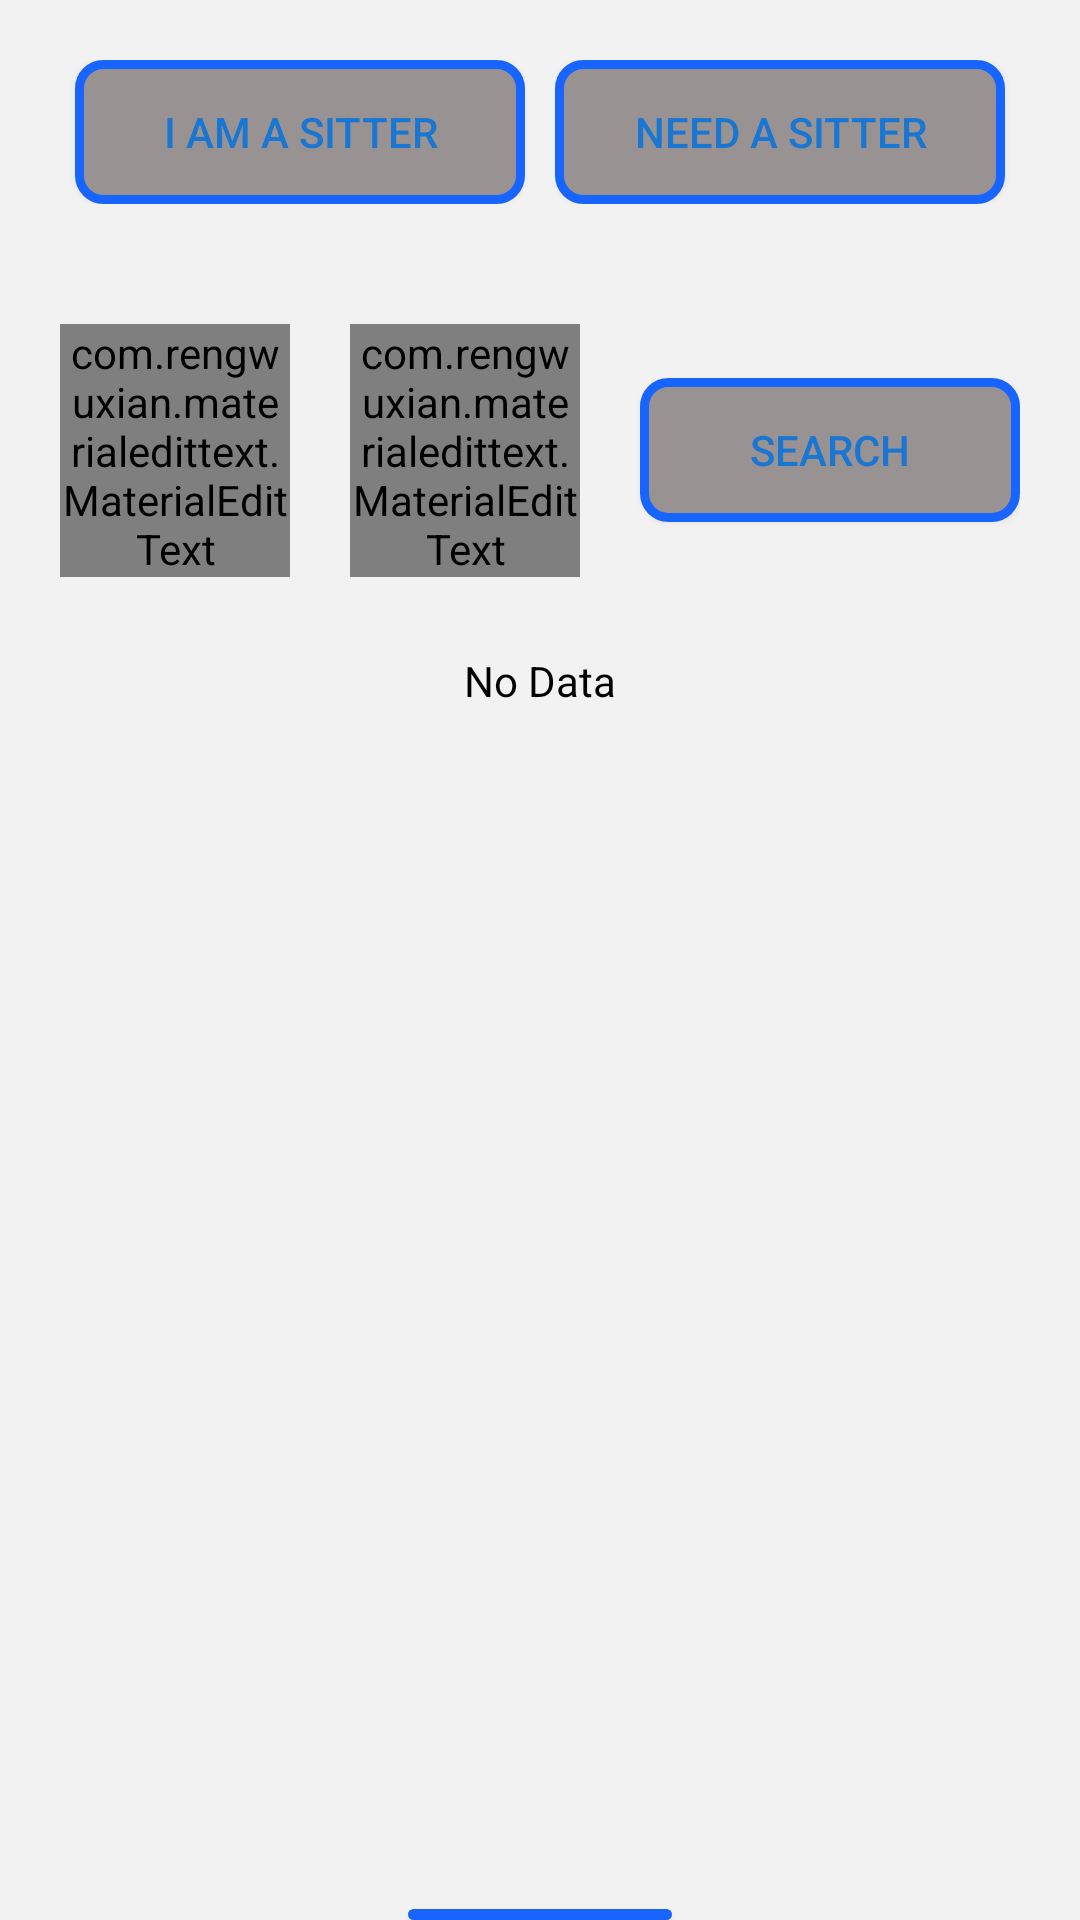

Android layout source for this screen:
<!-- AndroidManifest.xml: application theme Theme.HotelForDogsAndroid -->
<!-- res/layout/activity_forum.xml -->
<?xml version="1.0" encoding="utf-8"?>
<LinearLayout xmlns:android="http://schemas.android.com/apk/res/android"
    xmlns:app="http://schemas.android.com/apk/res-auto"
    xmlns:tools="http://schemas.android.com/tools"
    android:layout_width="match_parent"
    android:layout_height="match_parent"
    android:orientation="vertical"
    android:background="#F2F2F2"
    tools:context=".ForumActivity">

    <LinearLayout
        android:layout_width="match_parent"
        android:layout_height="wrap_content"
        android:gravity="center"
        android:padding="20dp"
        android:orientation="horizontal">

        <Button
            android:id="@+id/btn_sitter"
            android:layout_width="150dp"
            android:layout_height="wrap_content"
            android:layout_gravity="center"
            android:background="@drawable/roundedbutton"
            android:layout_marginRight="5dp"
            android:text="I am a sitter"
            android:textColor="#1976D2"
            android:onClick="sitterButton"/>

        <Button
            android:id="@+id/btn_need_sitter"
            android:layout_width="150dp"
            android:layout_height="wrap_content"
            android:layout_gravity="center"
            android:background="@drawable/roundedbutton"
            android:layout_marginLeft="5dp"
            android:text="Need a sitter"
            android:textColor="#1976D2"
            android:onClick="needSitterButton"/>
    </LinearLayout>


    <LinearLayout
        android:layout_width="match_parent"
        android:layout_height="wrap_content"
        android:gravity="center"
        android:padding="20dp"
        android:orientation="horizontal"
        android:weightSum="10">

        <com.rengwuxian.materialedittext.MaterialEditText
            android:id="@+id/city"
            android:layout_height="wrap_content"
            android:layout_width="0dp"
            android:layout_weight="4"
            android:hint="City"
            android:layout_gravity="center"
            app:met_floatingLabel="normal"
            android:textColor="@color/black"
            android:textColorHint="@color/black"
            android:inputType="text"/>

        <com.rengwuxian.materialedittext.MaterialEditText
            android:id="@+id/state"
            android:layout_height="wrap_content"
            android:layout_width="0dp"
            android:layout_weight="4"
            android:hint="State"
            android:layout_marginRight="20dp"
            android:layout_marginLeft="20dp"
            android:layout_gravity="center"
            app:met_floatingLabel="normal"
            android:textColor="@color/black"
            android:textColorHint="@color/black"
            android:inputType="text"/>

        <Button
            android:id="@+id/btn_search"
            android:layout_width="wrap_content"
            android:layout_height="wrap_content"
            android:layout_weight="2"
            android:layout_gravity="center"
            android:background="@drawable/roundedbutton"
            android:text="Search"
            android:textColor="#1976D2"
            android:onClick="searchButton"/>
    </LinearLayout>

    <TextView
        android:layout_width="match_parent"
        android:layout_height="wrap_content"
        android:layout_marginTop="5dp"
        android:visibility="visible"
        android:gravity="center"
        android:textColor="@color/black"
        android:text="No Data"
        android:id="@+id/no_data_txt">
    </TextView>

    <androidx.recyclerview.widget.RecyclerView
        android:layout_height="400dp"
        android:layout_width="match_parent"
        android:id="@+id/recycler_view"/>

    <Button
        android:id="@+id/btn_post"
        android:layout_width="wrap_content"
        android:layout_height="wrap_content"
        android:layout_gravity="center"
        android:background="@drawable/roundedbutton"
        android:text="Post"
        android:textColor="#1976D2"
        android:onClick="postButton"/>
</LinearLayout>
<!-- resources referenced by this layout -->
<resources>
  <color name="black">#000000</color>
  <!-- drawable roundedbutton (drawable) -->
  <?xml version="1.0" encoding="utf-8"?>
  <shape xmlns:android="http://schemas.android.com/apk/res/android"
      android:shape="rectangle">
      <solid android:color="#989292" />
      <corners android:bottomRightRadius="8dp"
          android:bottomLeftRadius="8dp"
          android:topRightRadius="8dp"
          android:topLeftRadius="8dp"/>
  
      <stroke
          android:width="3dp"
          android:color="#1764FF" />
  </shape>
  <style name="Theme.HotelForDogsAndroid" parent="Theme.AppCompat.DayNight.DarkActionBar">
          
          <item name="colorPrimary">@color/purple_500</item>
          <item name="colorPrimaryVariant">@color/purple_700</item>
          <item name="colorOnPrimary">@color/white</item>
          
          <item name="colorSecondary">@color/teal_200</item>
          <item name="colorSecondaryVariant">@color/teal_700</item>
          <item name="colorOnSecondary">@color/black</item>
          
          <item name="android:statusBarColor" tools:targetApi="l">?attr/colorPrimaryVariant</item>
          
      </style>
  <color name="purple_500">#FF6200EE</color>
  <color name="purple_700">#FF3700B3</color>
  <color name="white">#FFFFFFFF</color>
  <color name="teal_200">#FF03DAC5</color>
  <color name="teal_700">#FF018786</color>
</resources>
